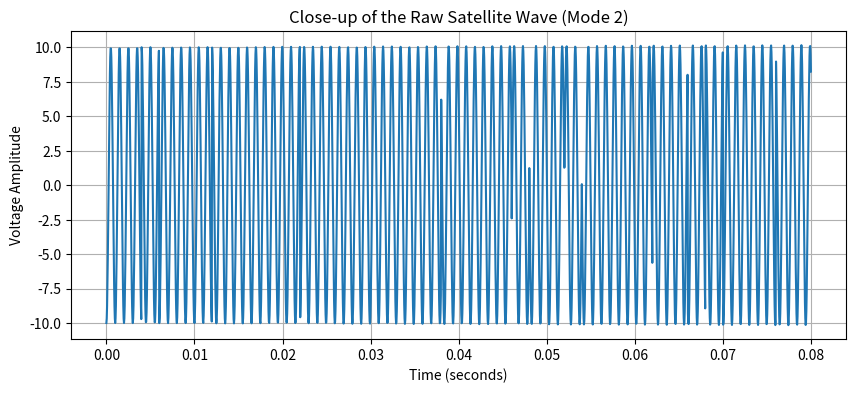

Reproduce this figure in Python.
import numpy as np
import matplotlib.pyplot as plt

def Generate_Test_Signal(Mode = '0'):
### Define moc signal parameters

    # Signal phase parameters 
    phi_0 = [0, 2 * np.pi * 10, 0] # 2nd order Taylor expansions of phase around t = 0s 
    phi_1 = [0, 2 * np.pi * 1000, 2 * np.pi * 100] # 2nd order Taylor expansions of phase around t = 0s 

    # Signal amplitude parameters
    A_0 = [10, 0, 0] # 2nd order Taylor expansions of amplitude around t = 0s
    A_1 = [10, 2, 0.5] # 2nd order Taylor expansions of amplitude around t = 0s

    # Signal time parameters
    t_0 = 0 # Time of signal start in seconds
    T = 1.03 # Signal duration in seconds

    # Simulated sampled frequency
    fs = 25000 # Sampling frequency in Hz

    # Create moc signla in np.complex64
    t = np.arange(t_0, t_0 + T, 1/fs)
    if Mode == '0':
        return  t, (A_0[0] + A_0[1] * (t - t_0) + A_0[2] * (t - t_0)**2) * np.exp(1j * (phi_0[0] + phi_0[1] * (t - t_0) + phi_0[2] * (t - t_0)**2))
    elif Mode == '1':
        return  t, (A_1[0] + A_1[1] * (t - t_0) + A_1[2] * (t - t_0)**2) * np.exp(1j * (phi_1[0] + phi_1[1] * (t - t_0) + phi_1[2] * (t - t_0)**2))
    elif Mode=='2':
        #base math (same as Mode 1)
        base_phase = phi_1[0] + phi_1[1] * (t - t_0) + phi_1[2] * (t - t_0)**2
        base_amplitude = A_1[0] + A_1[1] * (t - t_0) + A_1[2] * (t - t_0)**2
        
        #Set up the phase jumps 
        baud_rate = 500 # The satellite sends # of random phase jumps per second
        samples_per_symbol = fs // baud_rate
        num_symbols = int(np.ceil(len(t) / samples_per_symbol))
        
        #Randomly pick 0 or np.pi for each "block" of time
        random_bits = np.random.choice([0, np.pi], size=num_symbols)
        
        #Stretch those blocks out to match the length of our time array 't'
        phase_jumps = np.repeat(random_bits, samples_per_symbol)[:len(t)]
        
        #Add the random pi jumps directly to the phase 
        total_phase = base_phase + phase_jumps
        
        return t, base_amplitude * np.exp(1j * total_phase)
    else:
        print("Invalid Mode. Please choose '0' or '1'.")
        return False
    
print("1. Generating Fake Satellite Signal...")
# We use Mode '2' to test the random pi phase jumps
t, x = Generate_Test_Signal(Mode='2')


plt.figure(figsize=(10, 4))
plt.plot(t[:2000], np.real(x[:2000]))
plt.title("Close-up of the Raw Satellite Wave (Mode 2)")
plt.xlabel("Time (seconds)")
plt.ylabel("Voltage Amplitude")
plt.grid(True)
plt.show()
